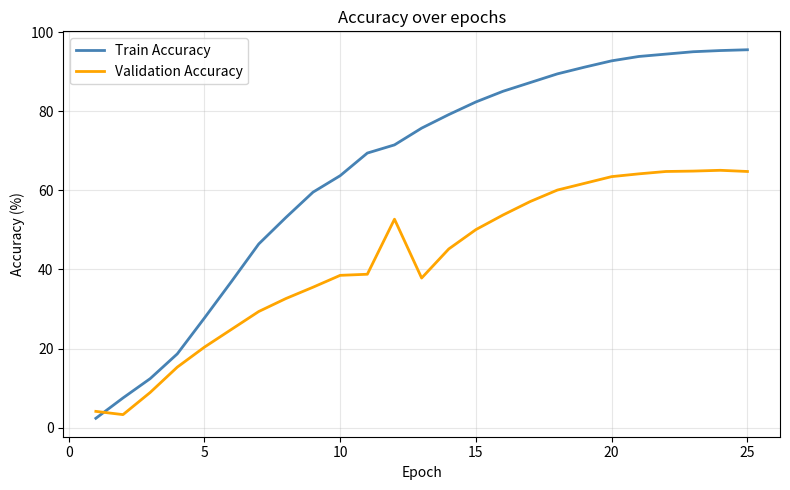

Source code (Python):
import matplotlib.pyplot as plt

epochs     = [1,    2,     3,     4,     5,     6,     7,     8,     9,    10,    11,    12,    13,    14,    15,    16,    17,    18,    19,    20,    21,    22,    23,    24,    25]
train_acc  = [2.35, 7.50, 12.38, 18.65, 27.73, 37.0,  46.46, 53.16, 59.57, 63.74, 69.46, 71.53, 75.77, 79.20, 82.40, 85.10, 87.30, 89.50, 91.20, 92.80, 93.90, 94.50, 95.10, 95.40, 95.60]
val_acc    = [4.10, 3.28,  8.88, 15.30, 20.36, 24.87, 29.37, 32.65, 35.52, 38.52, 38.80, 52.73, 37.84, 45.20, 50.10, 53.80, 57.20, 60.10, 61.80, 63.50, 64.20, 64.80, 64.90, 65.10, 64.80]

plt.figure(figsize=(8, 5))
plt.plot(epochs, train_acc, color='steelblue', linewidth=2, label='Train Accuracy')
plt.plot(epochs, val_acc,   color='orange',    linewidth=2, label='Validation Accuracy')
plt.xlabel('Epoch')
plt.ylabel('Accuracy (%)')
plt.title('Accuracy over epochs')
plt.legend()
plt.grid(True, alpha=0.3)
plt.tight_layout()
plt.savefig('accuracy_curve.png', dpi=150)
print("Saved to", __import__('os').path.abspath('accuracy_curve.png'))
plt.show()
